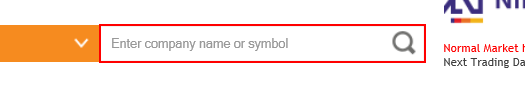
Task: This workflow gets the current time in Bucharest and displays it in the output panel
Workflow: Sequence - nseindia.com

Step 1: type [nametypeinto] into the text box 'keyword' in window 'NSE - National Stock Exchange of India Ltd.'

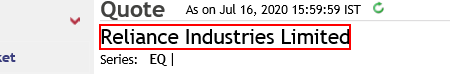
Step 2: get-text from the element

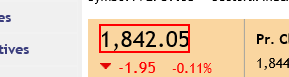
Step 3: get-text from the element

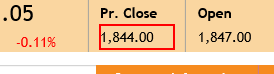
Step 4: get-text from the element

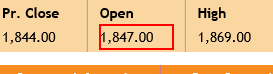
Step 5: get-text from the element 'open'

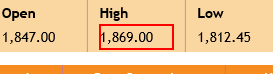
Step 6: get-text from the element

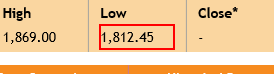
Step 7: get-text from the element

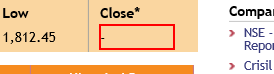
Step 8: get-text from the element

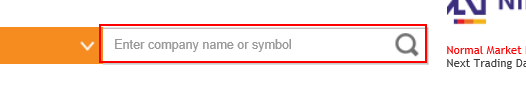
Step 9: type [nametypeinto] into the text box 'keyword'

Step 10: get-text from the element (same screen as step 2) (repeated 3 times)

Step 13: get-text from the element 'open' (same screen as step 5)

Step 14: get-text from the element (same screen as step 6) (repeated 3 times)
